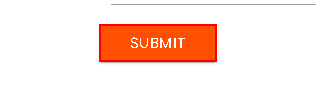
Workflow: RPA_challenge

Step 1: click on the text box
